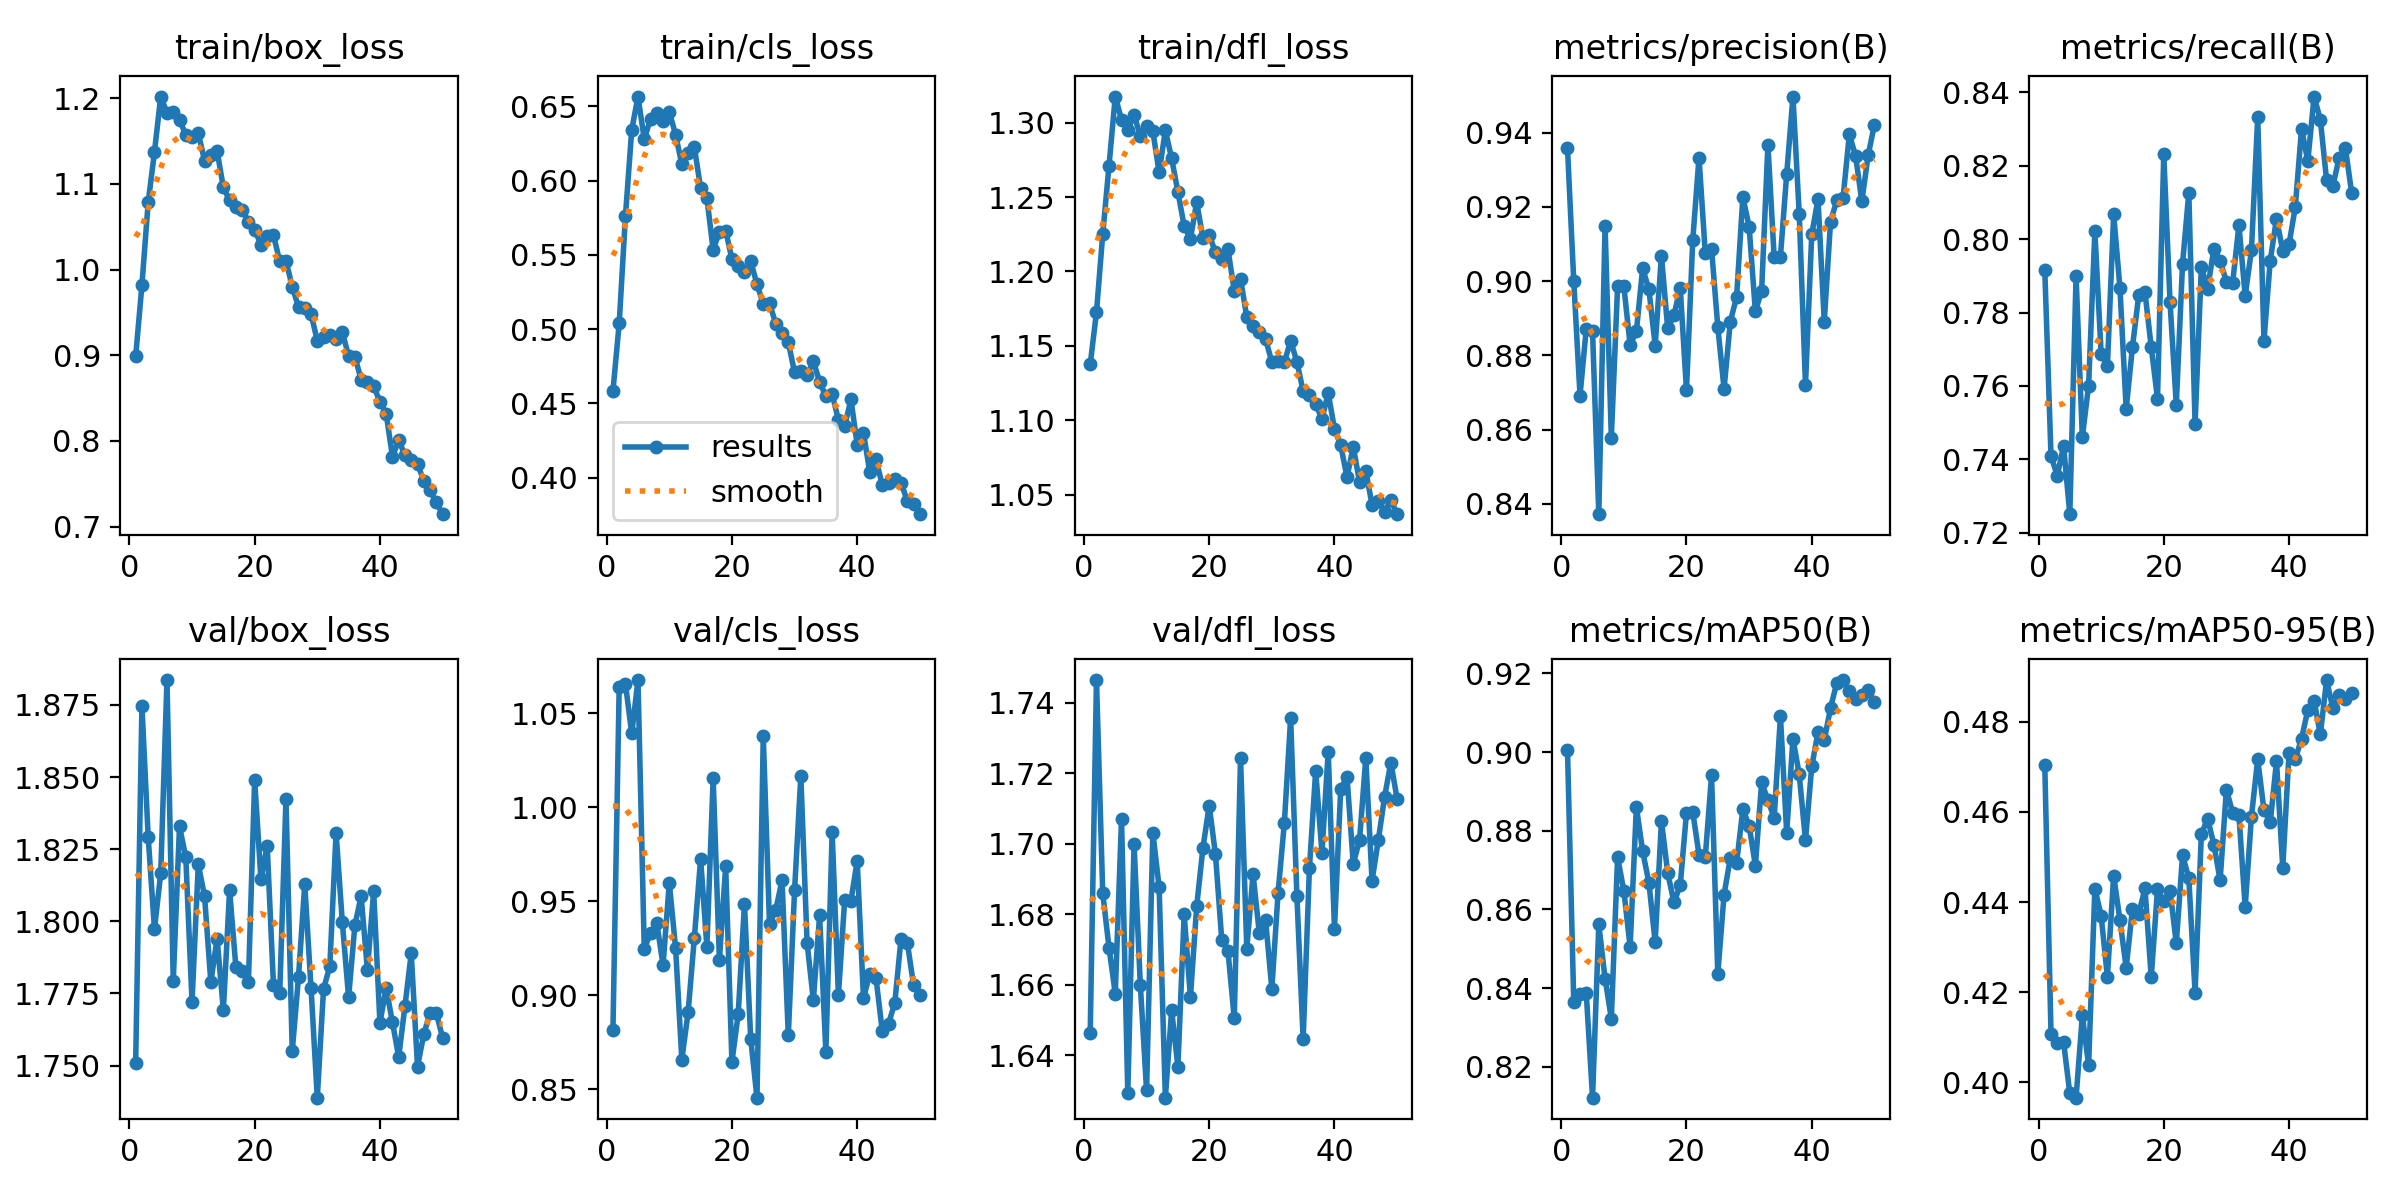

The data file committed next to this chart (first rows):
epoch, train/box_loss, train/cls_loss, train/dfl_loss, metrics/precision(B), metrics/recall(B), metrics/mAP50(B), metrics/mAP50-95(B), val/box_loss, val/cls_loss, val/dfl_loss, lr/pg0, lr/pg1, lr/pg2
1, 0.8986, 0.4583, 1.138, 0.9358, 0.7917, 0.9006, 0.4705, 1.751, 0.8813, 1.646, 0.0006536, 0.0006536, 0.0006536
2, 0.9819, 0.5039, 1.173, 0.9001, 0.7408, 0.8366, 0.4107, 1.875, 1.064, 1.746, 0.001294, 0.001294, 0.001294
3, 1.079, 0.5763, 1.225, 0.8692, 0.7356, 0.8385, 0.4088, 1.829, 1.065, 1.686, 0.001908, 0.001908, 0.001908
4, 1.137, 0.6341, 1.271, 0.8872, 0.7437, 0.8387, 0.409, 1.797, 1.039, 1.671, 0.001881, 0.001881, 0.001881
5, 1.202, 0.6565, 1.317, 0.8864, 0.725, 0.8122, 0.3975, 1.817, 1.068, 1.657, 0.001842, 0.001842, 0.001842
6, 1.183, 0.6279, 1.302, 0.8372, 0.7898, 0.8562, 0.3966, 1.884, 0.9247, 1.707, 0.001802, 0.001802, 0.001802
7, 1.184, 0.6415, 1.295, 0.915, 0.7461, 0.8424, 0.4149, 1.779, 0.9331, 1.629, 0.001762, 0.001762, 0.001762
8, 1.175, 0.6457, 1.305, 0.8578, 0.7601, 0.8323, 0.4038, 1.833, 0.9383, 1.7, 0.001723, 0.001723, 0.001723
9, 1.158, 0.6399, 1.291, 0.8986, 0.8021, 0.8733, 0.443, 1.822, 0.916, 1.66, 0.001683, 0.001683, 0.001683
10, 1.154, 0.6462, 1.298, 0.8986, 0.7688, 0.8648, 0.437, 1.772, 0.9597, 1.63, 0.001644, 0.001644, 0.001644
11, 1.159, 0.631, 1.294, 0.8828, 0.7653, 0.8505, 0.4234, 1.82, 0.9253, 1.703, 0.001604, 0.001604, 0.001604
12, 1.127, 0.6109, 1.267, 0.8865, 0.8068, 0.886, 0.4459, 1.809, 0.8658, 1.688, 0.001564, 0.001564, 0.001564
13, 1.134, 0.6185, 1.295, 0.9035, 0.7868, 0.8748, 0.436, 1.779, 0.8908, 1.628, 0.001525, 0.001525, 0.001525
14, 1.139, 0.6226, 1.276, 0.8978, 0.7537, 0.8668, 0.4254, 1.794, 0.9305, 1.653, 0.001485, 0.001485, 0.001485
15, 1.096, 0.5947, 1.254, 0.8827, 0.7706, 0.8517, 0.4384, 1.769, 0.9725, 1.637, 0.001446, 0.001446, 0.001446
16, 1.081, 0.5883, 1.23, 0.9069, 0.7847, 0.8825, 0.4374, 1.811, 0.9257, 1.68, 0.001406, 0.001406, 0.001406
17, 1.073, 0.5534, 1.222, 0.8872, 0.7855, 0.8693, 0.443, 1.784, 1.015, 1.657, 0.001366, 0.001366, 0.001366
18, 1.07, 0.5656, 1.247, 0.8908, 0.7706, 0.8618, 0.4233, 1.783, 0.9189, 1.682, 0.001327, 0.001327, 0.001327
19, 1.056, 0.5664, 1.222, 0.8982, 0.7566, 0.8662, 0.4428, 1.779, 0.9685, 1.699, 0.001287, 0.001287, 0.001287
20, 1.047, 0.5471, 1.225, 0.8705, 0.8231, 0.8846, 0.4401, 1.849, 0.8645, 1.711, 0.001248, 0.001248, 0.001248
21, 1.029, 0.5427, 1.213, 0.911, 0.7828, 0.8848, 0.4425, 1.815, 0.89, 1.697, 0.001208, 0.001208, 0.001208
22, 1.039, 0.5384, 1.208, 0.9333, 0.7548, 0.8739, 0.4309, 1.826, 0.9485, 1.673, 0.001168, 0.001168, 0.001168
23, 1.04, 0.5457, 1.215, 0.9075, 0.7933, 0.8733, 0.4504, 1.778, 0.8766, 1.669, 0.001129, 0.001129, 0.001129
24, 1.01, 0.5302, 1.187, 0.9088, 0.8126, 0.8941, 0.4453, 1.775, 0.8455, 1.651, 0.001089, 0.001089, 0.001089
25, 1.01, 0.517, 1.195, 0.8877, 0.7496, 0.8436, 0.4199, 1.842, 1.038, 1.724, 0.00105, 0.00105, 0.00105
26, 0.9801, 0.5174, 1.169, 0.871, 0.7923, 0.8638, 0.455, 1.755, 0.9378, 1.67, 0.00101, 0.00101, 0.00101
27, 0.9563, 0.5036, 1.163, 0.8891, 0.7865, 0.8731, 0.4585, 1.781, 0.9455, 1.691, 0.0009704, 0.0009704, 0.0009704
28, 0.9549, 0.4972, 1.159, 0.8957, 0.7974, 0.8718, 0.4527, 1.813, 0.9611, 1.675, 0.0009308, 0.0009308, 0.0009308
29, 0.9482, 0.4911, 1.155, 0.9227, 0.7941, 0.8855, 0.4448, 1.777, 0.8787, 1.678, 0.0008912, 0.0008912, 0.0008912
30, 0.9171, 0.4709, 1.139, 0.9147, 0.7884, 0.8813, 0.4649, 1.739, 0.9558, 1.659, 0.0008516, 0.0008516, 0.0008516
31, 0.9209, 0.4719, 1.14, 0.8919, 0.7881, 0.8711, 0.4598, 1.777, 1.017, 1.686, 0.000812, 0.000812, 0.000812
32, 0.9234, 0.4693, 1.139, 0.8974, 0.8038, 0.8923, 0.4593, 1.784, 0.9278, 1.706, 0.0007724, 0.0007724, 0.0007724
33, 0.9187, 0.4783, 1.153, 0.9368, 0.7846, 0.8878, 0.4389, 1.831, 0.8973, 1.736, 0.0007328, 0.0007328, 0.0007328
34, 0.9267, 0.4647, 1.139, 0.9064, 0.797, 0.8833, 0.459, 1.8, 0.9425, 1.685, 0.0006932, 0.0006932, 0.0006932
35, 0.8992, 0.4547, 1.119, 0.9066, 0.8332, 0.9091, 0.4717, 1.774, 0.8697, 1.645, 0.0006536, 0.0006536, 0.0006536
36, 0.8983, 0.4564, 1.117, 0.9288, 0.7723, 0.8795, 0.4603, 1.799, 0.9866, 1.693, 0.000614, 0.000614, 0.000614
37, 0.8717, 0.4389, 1.111, 0.9497, 0.7941, 0.9035, 0.4577, 1.809, 0.9001, 1.721, 0.0005744, 0.0005744, 0.0005744
38, 0.8689, 0.4347, 1.101, 0.9181, 0.8056, 0.8943, 0.4712, 1.783, 0.9506, 1.698, 0.0005348, 0.0005348, 0.0005348
39, 0.8643, 0.4528, 1.118, 0.872, 0.7968, 0.8776, 0.4476, 1.81, 0.9502, 1.726, 0.0004952, 0.0004952, 0.0004952
40, 0.8455, 0.4222, 1.094, 0.9126, 0.7986, 0.8964, 0.473, 1.765, 0.9715, 1.676, 0.0004556, 0.0004556, 0.0004556
41, 0.8318, 0.4303, 1.083, 0.9221, 0.8088, 0.9051, 0.4717, 1.777, 0.8984, 1.716, 0.000416, 0.000416, 0.000416
42, 0.7816, 0.4039, 1.062, 0.8891, 0.8301, 0.903, 0.4763, 1.765, 0.9111, 1.719, 0.0003764, 0.0003764, 0.0003764
43, 0.8007, 0.4123, 1.082, 0.916, 0.8213, 0.9113, 0.4826, 1.753, 0.9093, 1.694, 0.0003368, 0.0003368, 0.0003368
44, 0.7832, 0.3952, 1.059, 0.9218, 0.8389, 0.9176, 0.4847, 1.771, 0.881, 1.701, 0.0002972, 0.0002972, 0.0002972
45, 0.7783, 0.3964, 1.066, 0.9224, 0.8326, 0.9183, 0.4772, 1.789, 0.8848, 1.724, 0.0002576, 0.0002576, 0.0002576
46, 0.7736, 0.3992, 1.043, 0.9395, 0.816, 0.9154, 0.4892, 1.75, 0.8959, 1.69, 0.000218, 0.000218, 0.000218
47, 0.7532, 0.3966, 1.046, 0.9337, 0.8145, 0.9135, 0.483, 1.761, 0.9301, 1.701, 0.0001784, 0.0001784, 0.0001784
48, 0.7422, 0.3844, 1.038, 0.9215, 0.8222, 0.9144, 0.4858, 1.768, 0.928, 1.713, 0.0001388, 0.0001388, 0.0001388
49, 0.7284, 0.3826, 1.047, 0.9338, 0.8249, 0.9157, 0.4851, 1.768, 0.9053, 1.723, 9.92e-05, 9.92e-05, 9.92e-05
50, 0.7144, 0.3755, 1.037, 0.9421, 0.8126, 0.9126, 0.4863, 1.76, 0.9001, 1.713, 5.96e-05, 5.96e-05, 5.96e-05
